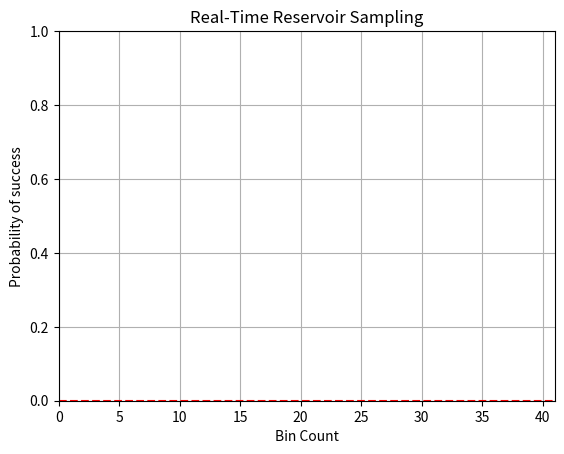

Write the Python code that produced this figure.
# reservoir_sampling.py
# 
# implementation of reservoir sampling algorithm

import random
from collections import Counter
import matplotlib.pyplot as plt
from matplotlib.animation import FuncAnimation

k = 20
no_elements = 40
iterations = 100000

# setup axes for live plotting
fig, ax = plt.subplots()
line, = ax.plot([], [], 'bo', markersize=5)

# create average probability marker line
avg_line = ax.axhline(0, color='red', linestyle='--')
avg_text = ax.text(0.2, 0.5, '', color='red')

ax.grid(True)
ax.set_xlim(0, no_elements+1)
ax.set_ylim(0, 1)
ax.set_xlabel('Bin Count')
ax.set_ylabel('Probability of success')
ax.set_title('Real-Time Reservoir Sampling')

successes = Counter()

def get_successes(k, n):
    my_map = {}
    for i in range(1, n + 1):
        # for the first k elements, add to map
        if i <= k:
            my_map[i] = i
        # for elements > k, if random integer <= k -> replace
        else:
            j = random.randint(1, i)
            if j <= k:
                my_map[j] = i

    # all elements have equal probability k/n+1 of being in final map
    return my_map

def update(frame):
    global successes

    sample = get_successes(k, no_elements)
    successes.update(sample.values())

    rft = {key: val / (frame+1) for key, val in successes.items()}

    avg_prob = sum(rft.values()) / no_elements
    avg_line.set_ydata([avg_prob, avg_prob])
    avg_text.set_position((0.2, avg_prob + 0.02))
    avg_text.set_text(f'Avg: {round(avg_prob, 3)}')

    line.set_data(list(rft.keys()), list(rft.values()))
    return [line, avg_line, avg_text]

ani = FuncAnimation(fig, update, frames=iterations, blit=False, repeat=False, interval=50)
plt.show()

